pico-8 play session: hold → + tap 🅾

[t = 1 s] hold → ~1s, tap 🅾 ~2×
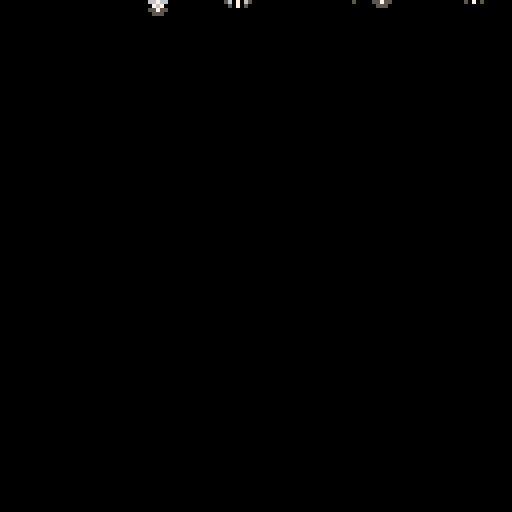
[t = 2 s] hold → ~2s, tap 🅾 ~4×
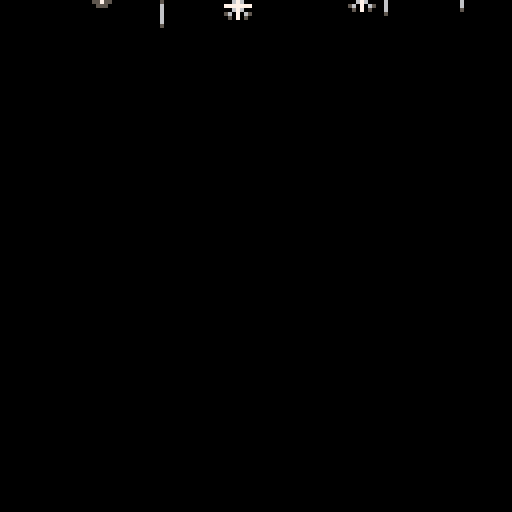
[t = 4 s] hold → ~4s, tap 🅾 ~7×
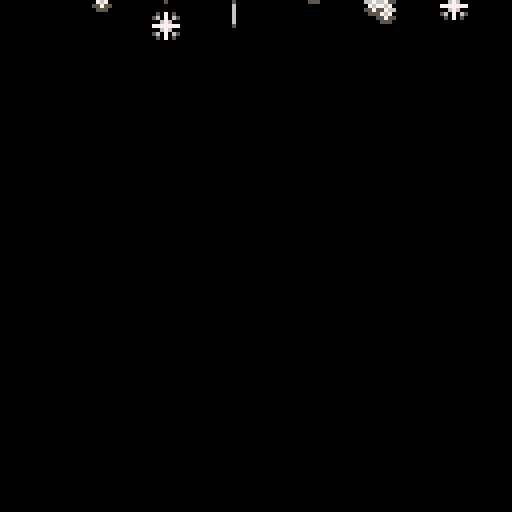
[t = 6 s] hold → ~6s, tap 🅾 ~10×
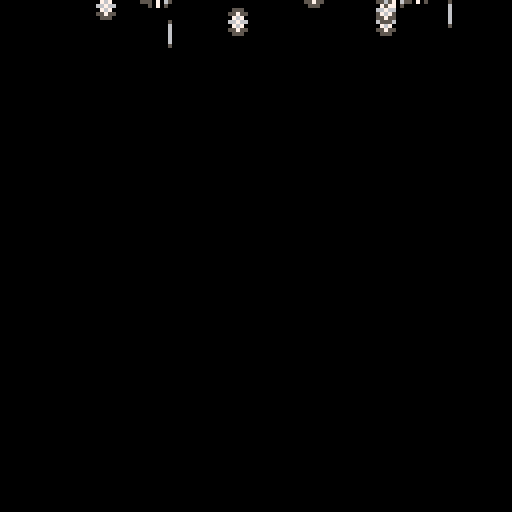
[t = 8 s] hold → ~8s, tap 🅾 ~14×
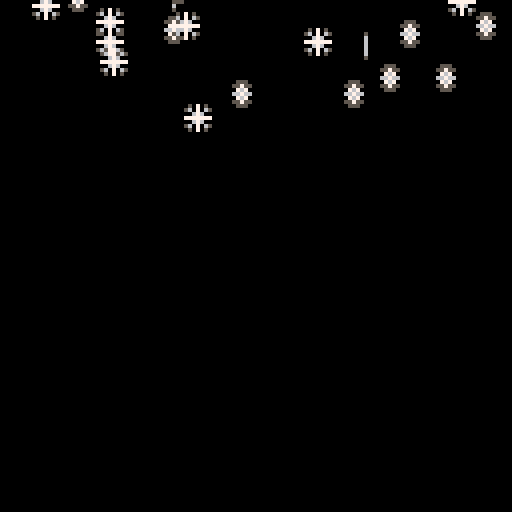

pico-8 cartridge
version 15
__lua__
-- snowflake table tutorial

function _init()
	flakes = {}
end

function make_flake(x, y)
	local f = {}
	
	f.x = x
	f.y = y
	
	f.ax = 0
	f.ay = 0
	f.frame_speed = rnd(4) + 1
	f.frame_count = 0
	
	f.frame = 1
	
	add(flakes, f )
end

function _update()
	flake_chance = rnd(10)
	
	if (flake_chance > 8) then
		make_flake(rnd(120), -8)
	end

	foreach(flakes, flake_physics)
end

function flake_physics(f)
	 f.x += f.ax
	 f.y += f.ay
	 
	 f.ay += rnd(0.01)
	 f.ax += (rnd(0.1) - 0.05)
	 
	 f.frame_count += 1
	 
	 if (f.frame_count >= f.frame_speed) then
	  f.frame += 1
	  f.frame_count = 0
	 end
	 
	 if (f.frame >= 5) then
	 	f.frame = 1
	 end
	 
	 if (f.y > 128) then
	 	f.y = -8
	 	f.ay = 0
	 end
end

function _draw()
	cls()
	
	foreach(flakes, draw_flake)
end

function draw_flake(f)
	-- draws one flake from
	-- table flakes
	spr(f.frame, f.x, f.y)
	
end
__gfx__
00000000005070500005550000005000000555000000000000000000000000000000000000000000000000000000000000000000000000000000000000000000
00000000056070650055755000006000005575500000000000000000000000000000000000000000000000000000000000000000000000000000000000000000
00700700000676000007670000006000000767000000000000000000000000000000000000000000000000000000000000000000000000000000000000000000
00077000077777770066766000006000006676600000000000000000000000000000000000000000000000000000000000000000000000000000000000000000
00077000000676000007670000006000000767000000000000000000000000000000000000000000000000000000000000000000000000000000000000000000
00700700056070650055755000006000005575500000000000000000000000000000000000000000000000000000000000000000000000000000000000000000
00000000005070500005550000005000000555000000000000000000000000000000000000000000000000000000000000000000000000000000000000000000
